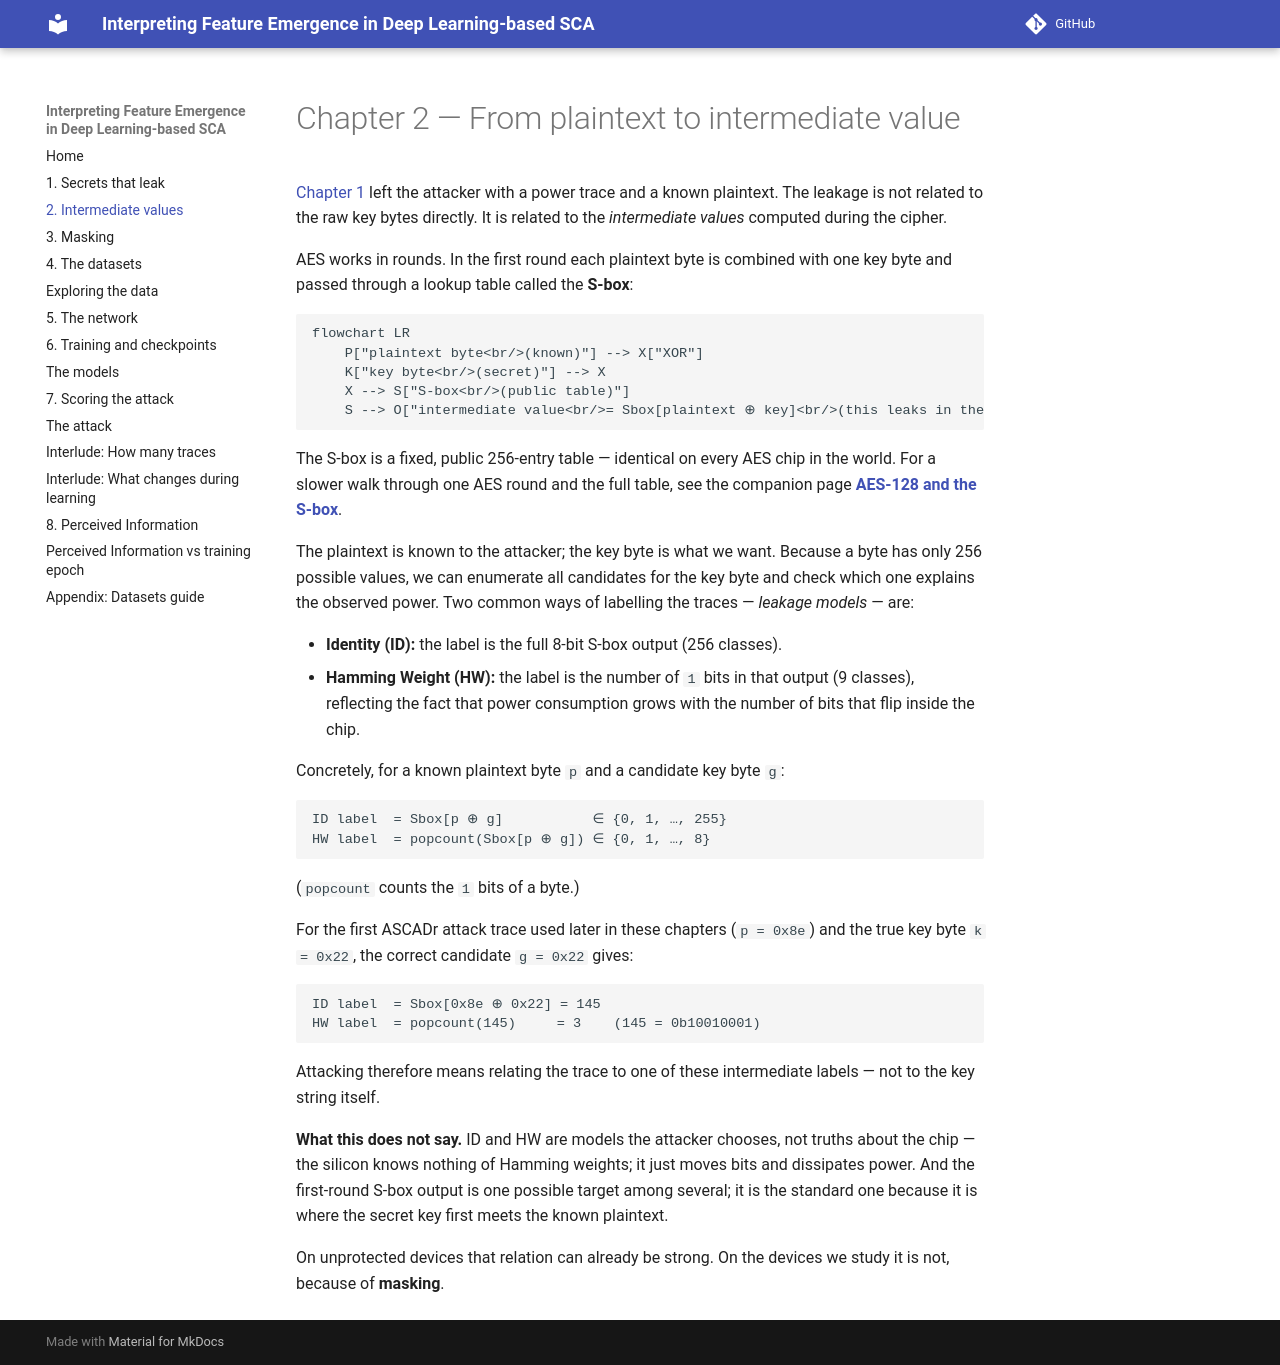

repository: teravon/feature_emergence · page: 02_intermediate_values/index.html · generator: mkdocs

# Chapter 2 — From plaintext to intermediate value

[Chapter 1](01_secrets_that_leak.md) left the attacker with a power trace and a
known plaintext. The leakage is not related to the raw key bytes directly. It
is related to the *intermediate values* computed during the cipher.

AES works in rounds. In the first round each plaintext byte is combined with
one key byte and passed through a lookup table called the **S-box**:

```mermaid
flowchart LR
    P["plaintext byte<br/>(known)"] --> X["XOR"]
    K["key byte<br/>(secret)"] --> X
    X --> S["S-box<br/>(public table)"]
    S --> O["intermediate value<br/>= Sbox[plaintext ⊕ key]<br/>(this leaks in the power)"]
```

The S-box is a fixed, public 256-entry table — identical on every AES chip in
the world. For a slower walk through one AES round and the full table, see
the companion page **[AES-128 and the S-box](assets/pages/aes_and_sbox.html)**.

The plaintext is known to the attacker; the key byte is what we want. Because
a byte has only 256 possible values, we can enumerate all candidates for the
key byte and check which one explains the observed power. Two common ways of
labelling the traces — *leakage models* — are:

- **Identity (ID):** the label is the full 8-bit S-box output (256 classes).
- **Hamming Weight (HW):** the label is the number of `1` bits in that output
  (9 classes), reflecting the fact that power consumption grows with the
  number of bits that flip inside the chip.

Concretely, for a known plaintext byte `p` and a candidate key byte `g`:

```text
ID label  = Sbox[p ⊕ g]           ∈ {0, 1, …, 255}
HW label  = popcount(Sbox[p ⊕ g]) ∈ {0, 1, …, 8}
```

(`popcount` counts the `1` bits of a byte.)

For the first ASCADr attack trace used later in these chapters (`p = 0x8e`)
and the true key byte `k = 0x22`, the correct candidate `g = 0x22` gives:

```text
ID label  = Sbox[0x8e ⊕ 0x22] = 145
HW label  = popcount(145)     = 3    (145 = 0b10010001)
```

Attacking therefore means relating the trace to one of these intermediate
labels — not to the key string itself.

**What this does not say.** ID and HW are models the attacker chooses, not
truths about the chip — the silicon knows nothing of Hamming weights; it just
moves bits and dissipates power. And the first-round S-box output is one
possible target among several; it is the standard one because it is where the
secret key first meets the known plaintext.

On unprotected devices that relation can already be strong. On the devices we
study it is not, because of **masking**.
